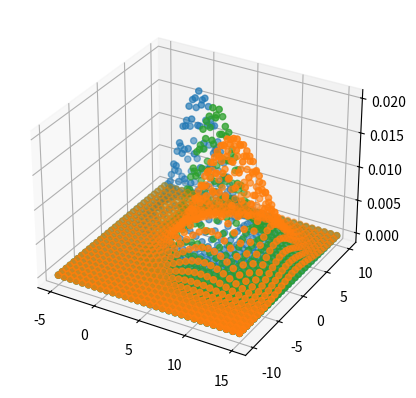

Recreate this plot in Python.
import numpy as np
from scipy.stats import multivariate_normal
import matplotlib.pyplot as plt

x, y = np.mgrid[-5.0:15.0:30j, -10.0:10.0:30j]
# Need an (N, 2) array of (x, y) pairs.
xy = np.column_stack([x.flat, y.flat])

mu = np.array([2.0, 5.0])
sigma = np.array([[2.0, 0.0], [0.0, 2.0]])
covariance = np.diag(sigma**2)
z1 = multivariate_normal.pdf(xy, mean=mu, cov=covariance)/2

mu = np.array([8.0, 1.0])
sigma = np.array([[3.0, 1.0], [1.0, 3.0]])
covariance = np.diag(sigma**2)
z2 = multivariate_normal.pdf(xy, mean=mu, cov=covariance)

mu = np.array([5.0, 3.0])
sigma = np.array([[2.0, 1.0], [1.0, 2.0]])
covariance = np.diag(sigma**2)
z3 = multivariate_normal.pdf(xy, mean=mu, cov=covariance)/2


# Reshape back to a (30, 30) grid.
z1 = z1.reshape(x.shape)
z2 = z2.reshape(x.shape)
z3 = z3.reshape(x.shape)

ax = plt.subplot(111, projection='3d')
ax.scatter(x, y, z1)
ax.scatter(x, y, z2)
ax.scatter(x, y, z3)
plt.show()
